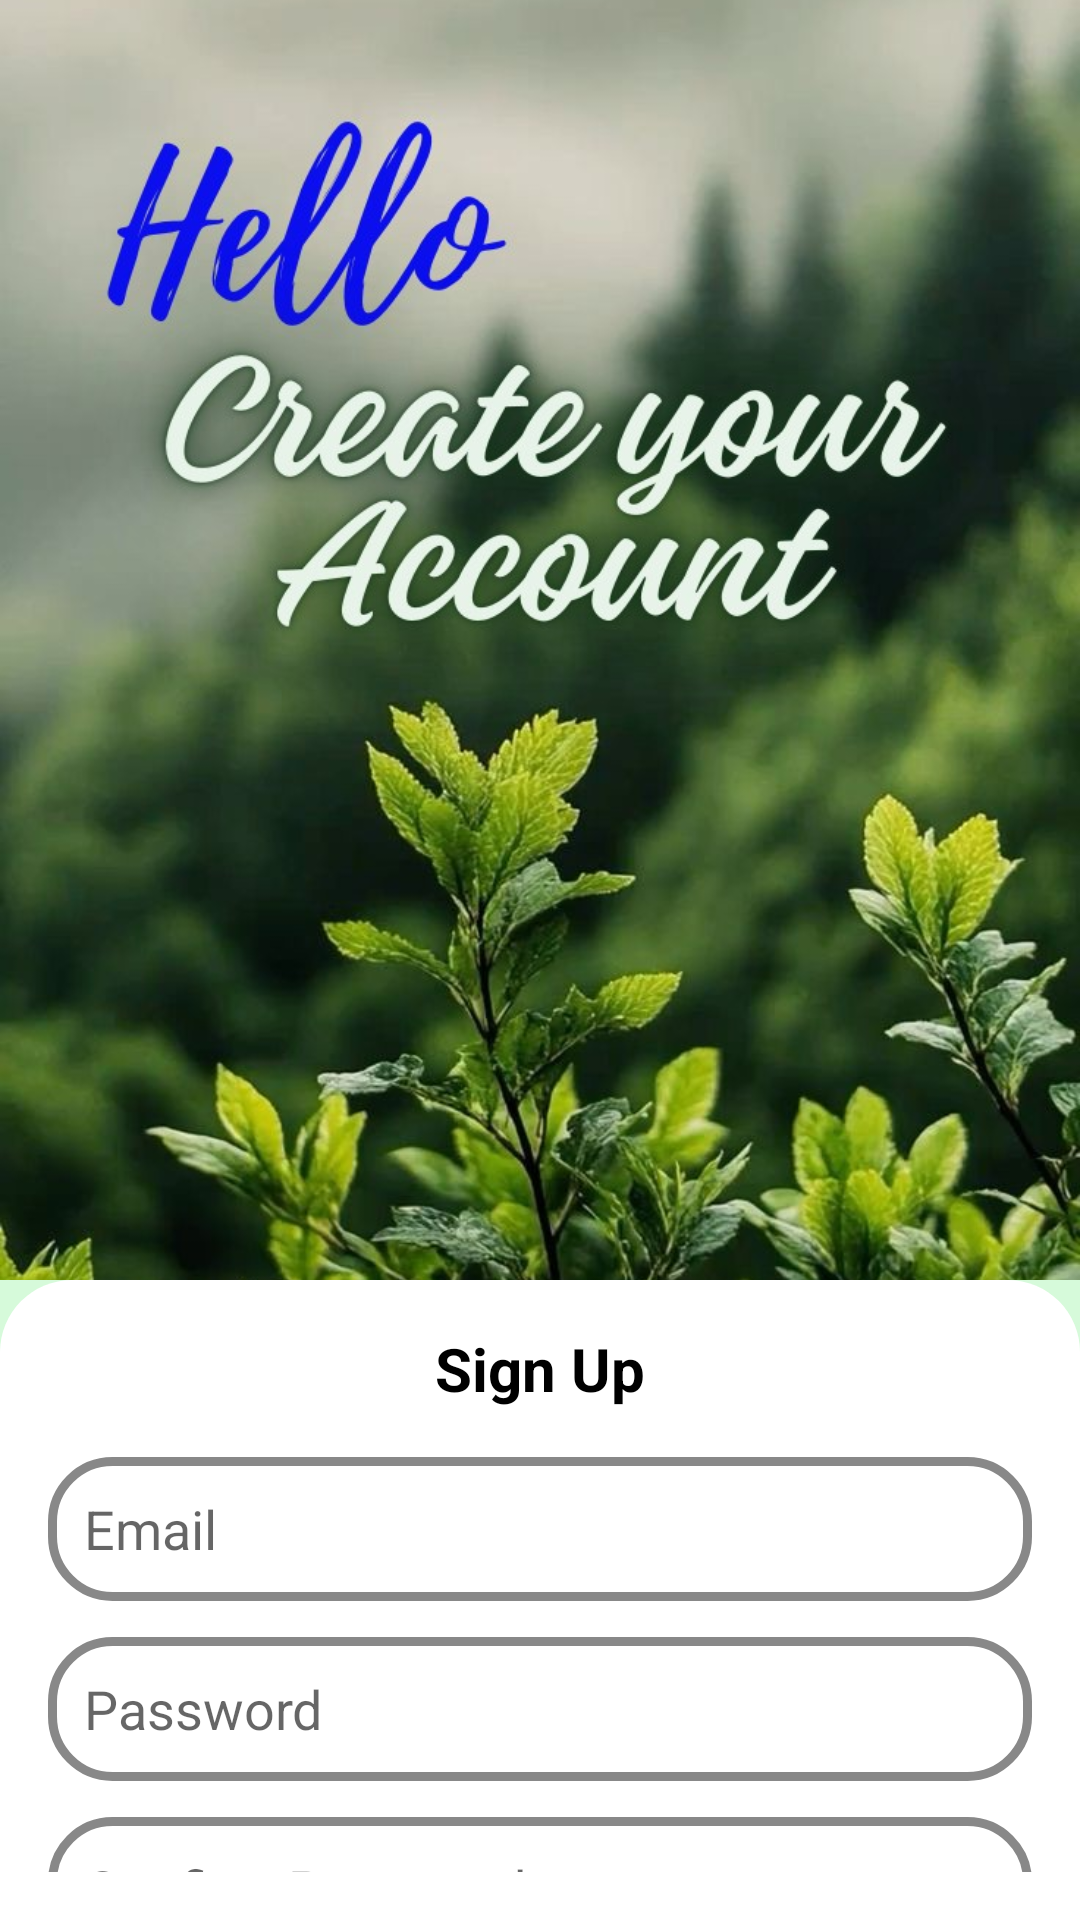

Here is an Android app screen rendered from its layout file. Give the layout XML and the strings, colors and styles it references.
<!-- AndroidManifest.xml: application theme Theme.Herbify -->
<!-- res/layout/activity_signup.xml -->
<?xml version="1.0" encoding="utf-8"?>
<LinearLayout xmlns:android="http://schemas.android.com/apk/res/android"
    android:layout_width="match_parent"
    android:layout_height="match_parent"
    android:background="#D6FADA"
    android:orientation="vertical">

    <ImageView
        android:id="@+id/topImage"
        android:layout_width="match_parent"
        android:layout_height="0dp"
        android:layout_weight="2"
        android:scaleType="centerCrop"
        android:src="@drawable/img1"
        android:contentDescription="Top Image" />

    <LinearLayout
        android:layout_width="match_parent"
        android:layout_height="0dp"
        android:layout_weight="1"
        android:orientation="vertical"
        android:background="@drawable/rounded_white_bg"
        android:padding="16dp">

        <TextView
            android:layout_width="wrap_content"
            android:layout_height="wrap_content"
            android:text="Sign Up"
            android:textSize="20sp"
            android:textStyle="bold"
            android:textColor="#000"
            android:layout_gravity="center_horizontal"
            android:layout_marginBottom="16dp" />

        <EditText
            android:id="@+id/emailEditText"
            android:layout_width="match_parent"
            android:layout_height="48dp"
            android:hint="Email"
            android:background="@drawable/edittext_border"
            android:padding="12dp"
            android:inputType="textEmailAddress" />

        <EditText
            android:id="@+id/passwordEditText"
            android:layout_width="match_parent"
            android:layout_height="48dp"
            android:hint="Password"
            android:background="@drawable/edittext_border"
            android:padding="12dp"
            android:layout_marginTop="12dp"
            android:inputType="textPassword" />

        <EditText
            android:id="@+id/confirmPasswordEditText"
            android:layout_width="match_parent"
            android:layout_height="48dp"
            android:hint="Confirm Password"
            android:background="@drawable/edittext_border"
            android:padding="12dp"
            android:layout_marginTop="12dp"
            android:inputType="textPassword" />

        <CheckBox
            android:id="@+id/termsCheckbox"
            android:layout_width="wrap_content"
            android:layout_height="wrap_content"
            android:text="I accept the policy and terms"
            android:textColor="#000"
            android:layout_marginTop="12dp" />

        <Button
            android:id="@+id/signUpButton"
            android:layout_width="match_parent"
            android:layout_height="48dp"
            android:text="Sign Up"
            android:textColor="#fff"
            android:background="@drawable/green_button"
            android:layout_marginTop="16dp" />

        <LinearLayout
            android:layout_width="match_parent"
            android:layout_height="wrap_content"
            android:orientation="horizontal"
            android:gravity="center"
            android:layout_marginTop="12dp">

            <ImageView
                android:layout_width="40dp"
                android:layout_height="40dp"
                android:src="@drawable/ic_google" />

            <ImageView
                android:layout_width="40dp"
                android:layout_height="40dp"
                android:src="@drawable/ic_twitter"
                android:layout_marginStart="16dp" />
        </LinearLayout>

    </LinearLayout>

</LinearLayout>
<!-- resources referenced by this layout -->
<resources>
  <!-- drawable edittext_border (drawable) -->
  <shape xmlns:android="http://schemas.android.com/apk/res/android">
  
      <stroke android:width="3dp" android:color="@color/gray" />
      <corners android:radius="20dp" />
      <padding
          android:left="10dp"
          android:top="10dp"
          android:right="10dp"
          android:bottom="10dp" />
  </shape>
  <!-- drawable green_button (drawable) -->
  <?xml version="1.0" encoding="utf-8"?>
  <selector xmlns:android="http://schemas.android.com/apk/res/android">
  
      <item android:state_pressed="true">
          <shape android:shape="rectangle">
              <solid android:color="#34C759"/> 
              <corners android:radius="24dp"/>
          </shape>
      </item>
  
      <item>
          <shape android:shape="rectangle">
              <solid android:color="#4CD964"/> 
              <corners android:radius="24dp"/>
          </shape>
      </item>
  
  </selector>
  <!-- drawable ic_google: png bitmap (drawable, 5926 bytes) -->
  <!-- drawable ic_twitter: png bitmap (drawable, 2937 bytes) -->
  <!-- drawable img1: jpg bitmap (drawable, 177197 bytes) -->
  <!-- drawable rounded_white_bg (drawable) -->
  <?xml version="1.0" encoding="utf-8"?>
  <shape xmlns:android="http://schemas.android.com/apk/res/android"
      android:shape="rectangle">
  
      <solid android:color="#FFFFFF" />
  
      <corners
          android:topLeftRadius="24dp"
          android:topRightRadius="24dp"
          android:bottomLeftRadius="0dp"
          android:bottomRightRadius="0dp" />
  
      <padding
          android:left="16dp"
          android:top="16dp"
          android:right="16dp"
          android:bottom="16dp" />
  </shape>
  <style name="Theme.Herbify" parent="Base.Theme.Herbify" />
  <color name="gray">#FF888888</color>
  <style name="Base.Theme.Herbify" parent="Theme.MaterialComponents.DayNight.NoActionBar">
          
          
      </style>
</resources>
